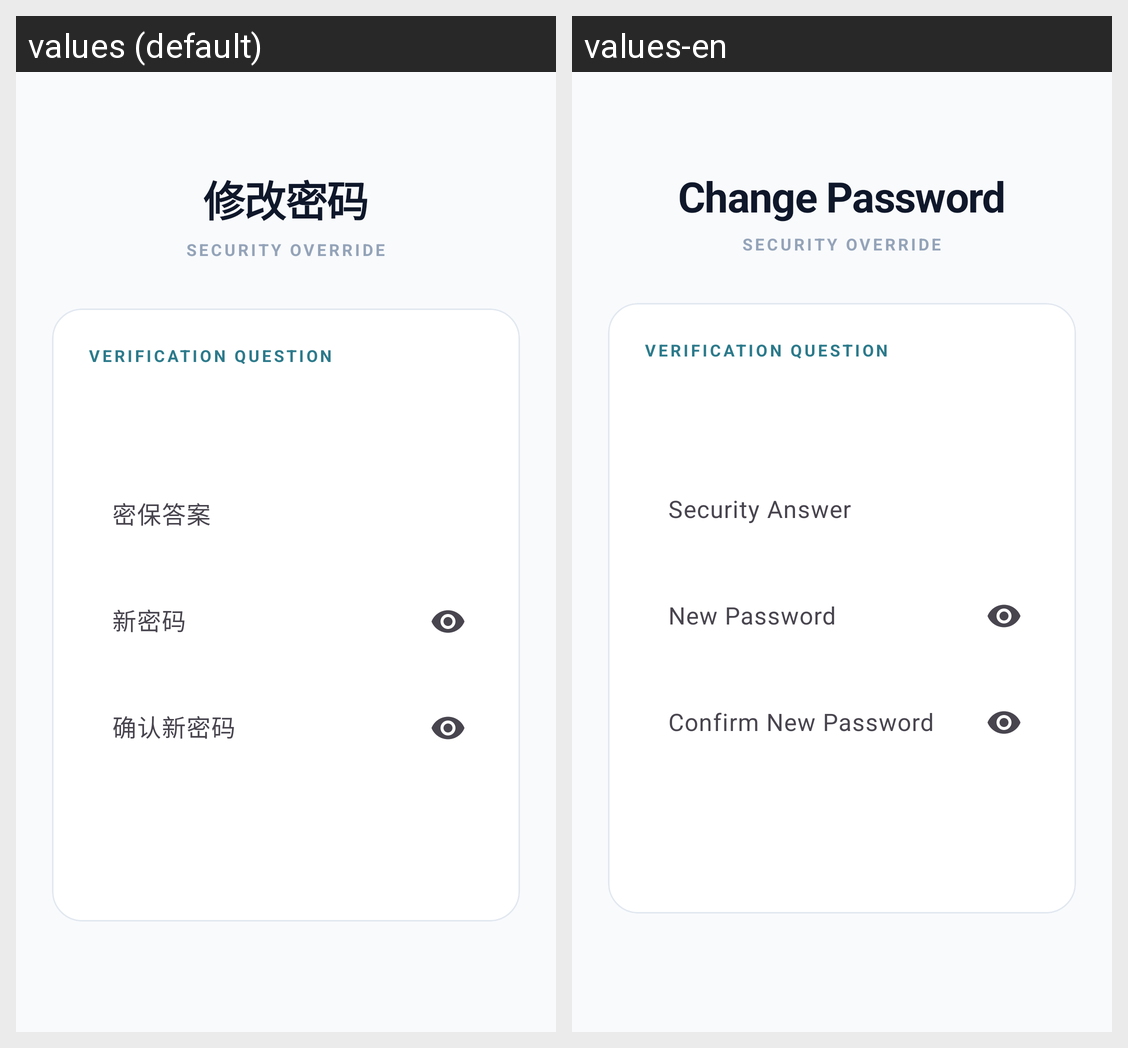

Strings drawn on this Android screen and how each of the app's shown locales translates them:
Android screen res/layout/activity_change_password.xml rendered under 2 locales, left to right: values (default), values-en. Device: Nexus 5 (rendered at 1080×1920; each locale shown at half size, 540×960, under a caption strip naming it); theme Theme.New_newest_llm.
Strings drawn on this screen, with the default value and each locale's value (text and hints the layout hard-codes, and strings that could not be matched under every locale, appear in the picture but are not listed):

change_password_title
  values: 修改密码
  values-en: Change Password

security_answer
  values: 密保答案
  values-en: Security Answer

new_password
  values: 新密码
  values-en: New Password

confirm_new_password
  values: 确认新密码
  values-en: Confirm New Password
